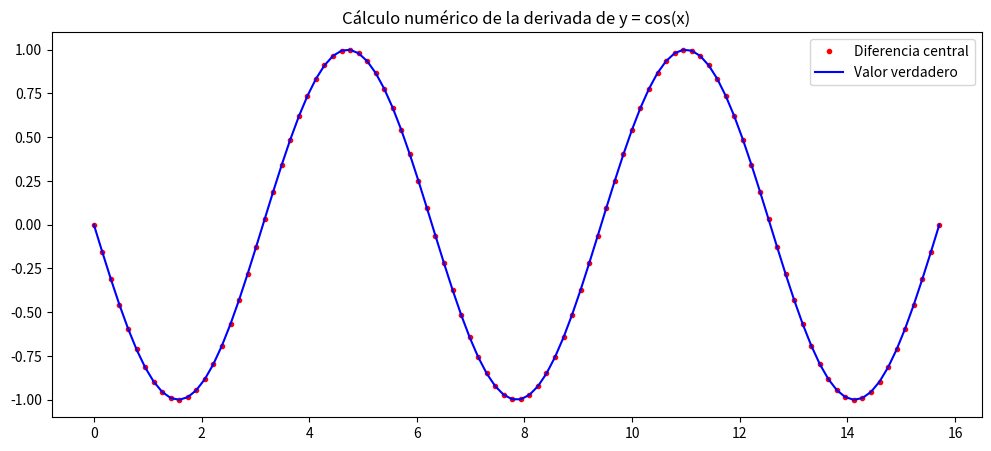

Write the Python code that produced this figure.
# -*- coding: utf-8 -*-
"""
Created on Tue May  5 11:13:14 2020

@author: Acustica
http://aprendeenlinea.udea.edu.co/lms/men_udea/pluginfile.php/25793/mod_resource/content/0/Integracion_numerica/integracion_NUMERICA1.pdf

derivada
"""

import numpy as np
import matplotlib.pyplot as plt

def f(x):
    return np.cos(x)

h=0.01

a=0

#print("La derivada de la función evaluada en el punto", a, "es", (f(a+h)-f(a-h))/(2*h))

#print("La derivada de la función evaluada en el punto", a, "es", (f(a+h) -f(a))/h)

#print("La derivada de la función evaluada en el punto", a, "es", (f(a)-f(a-h))/h)


x = np.linspace(0,5*np.pi,100)
dydx=np.zeros([len(x)])

for i in range(len(x)-1):
    dydx[i] = (f(x[i]+h)-f(x[i]-h))/(2*h)

dYdx = -np.sin(x)

plt.figure(figsize=(12,5))
plt.plot(x,dydx,'r.',label='Diferencia central')
plt.plot(x,dYdx,'b',label='Valor verdadero')

plt.title('Cálculo numérico de la derivada de y = cos(x)')
plt.legend(loc='best')

